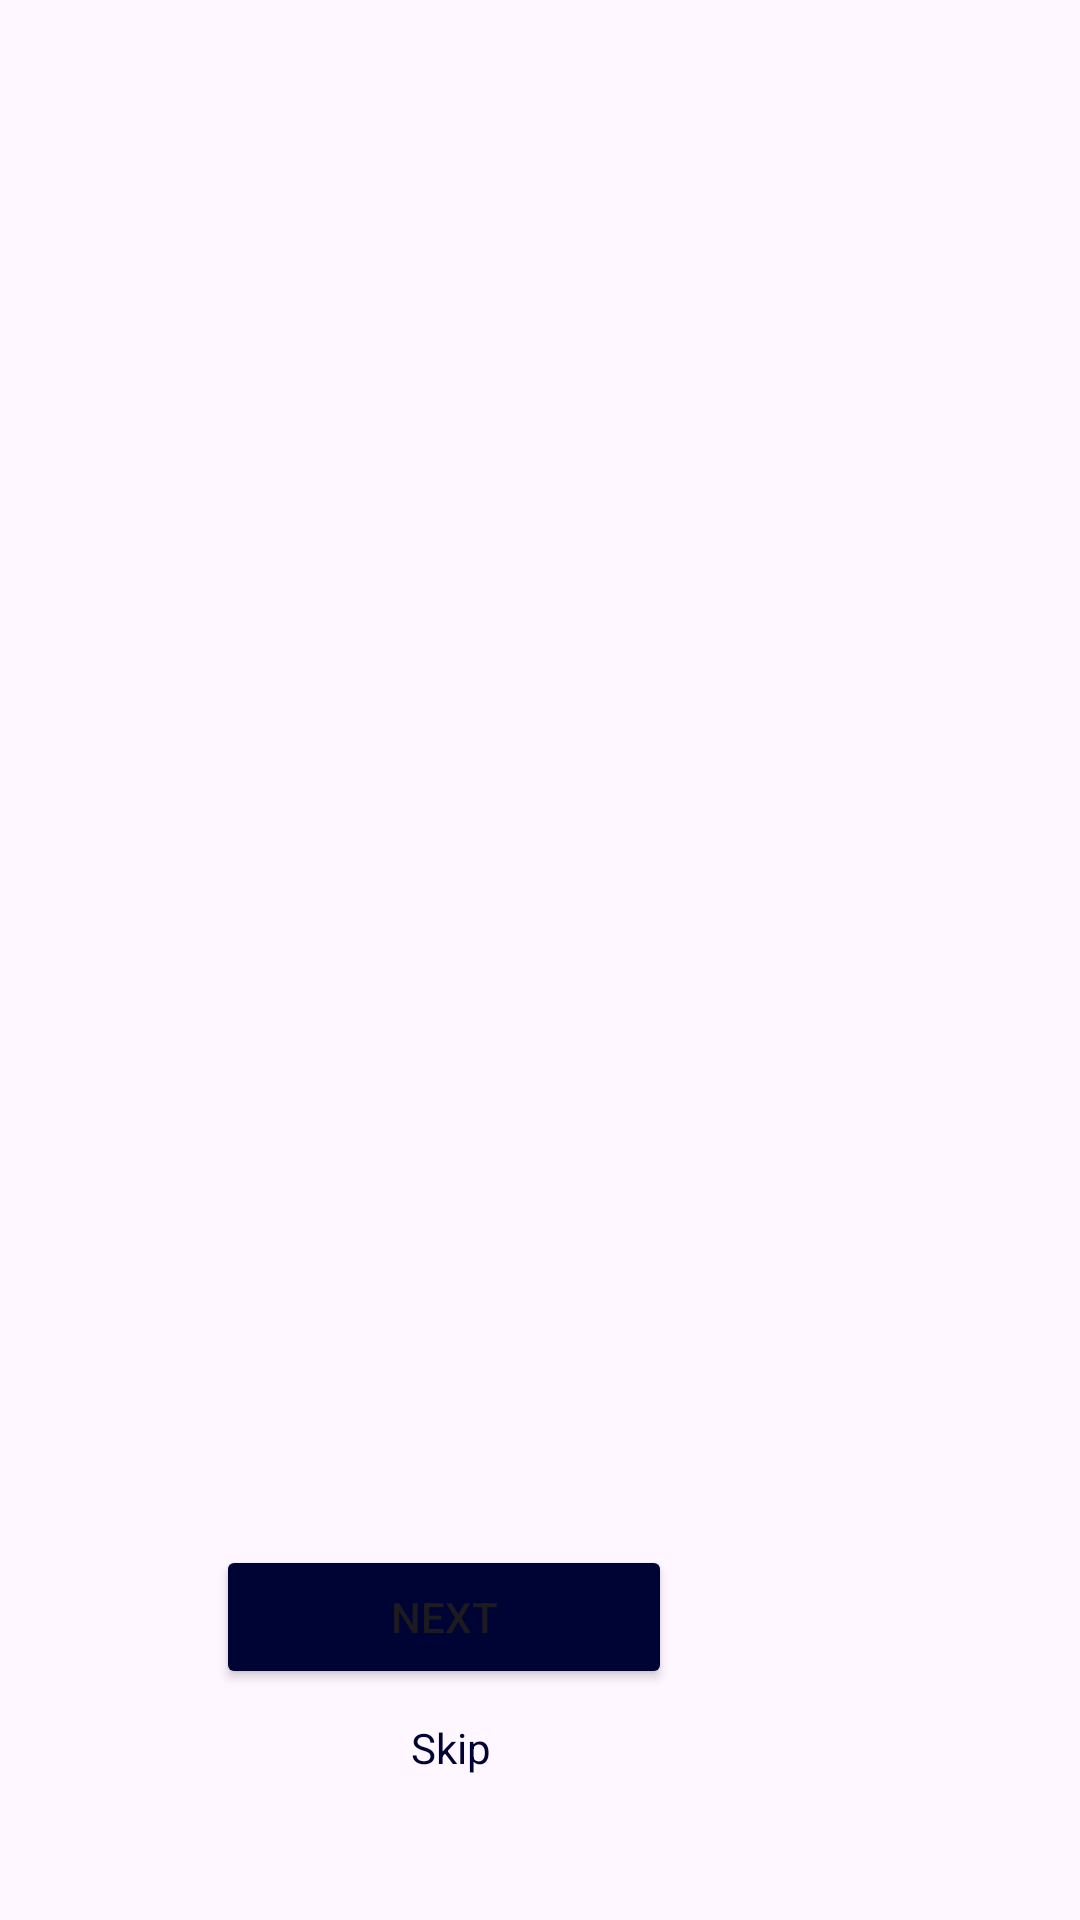

Layout XML and referenced resources for this Android screen:
<!-- AndroidManifest.xml: application theme Theme.Flintor -->
<!-- res/layout/activity_onboard_screen2.xml -->
<?xml version="1.0" encoding="utf-8"?>
<RelativeLayout xmlns:android="http://schemas.android.com/apk/res/android"
    xmlns:app="http://schemas.android.com/apk/res-auto"
    xmlns:tools="http://schemas.android.com/tools"
    android:id="@+id/main"
    android:layout_width="match_parent"
    android:layout_height="match_parent"
    tools:context=".OnboardScreen2">

    <TextView
        android:id="@+id/onboardt4"
        android:layout_width="wrap_content"
        android:layout_height="49dp"
        android:layout_alignParentStart="true"
        android:layout_alignParentTop="true"
        android:layout_alignParentEnd="true"
        android:layout_alignParentBottom="true"
        android:layout_marginStart="29dp"
        android:layout_marginTop="82dp"
        android:layout_marginEnd="184dp"
        android:layout_marginBottom="600dp"
        android:text="@string/swap_and_grow"
        android:textColor="#000435"
        android:textSize="24sp"
        android:textStyle="bold"
        tools:layout_editor_absoluteX="64dp"
        tools:layout_editor_absoluteY="86dp" />

    <Button
        android:id="@+id/nextbtn2"
        android:layout_width="152dp"
        android:layout_height="wrap_content"
        android:layout_alignParentEnd="true"
        android:layout_alignParentBottom="true"
        android:layout_marginEnd="136dp"
        android:layout_marginBottom="77dp"
        android:backgroundTint="#000435"
        android:text="@string/next" />

    <TextView
        android:id="@+id/onboardt5"
        android:layout_width="322dp"
        android:layout_height="61dp"
        android:layout_alignParentStart="true"
        android:layout_alignParentTop="true"
        android:layout_alignParentEnd="true"
        android:layout_alignParentBottom="true"
        android:layout_marginStart="29dp"
        android:layout_marginTop="122dp"
        android:layout_marginEnd="60dp"
        android:layout_marginBottom="548dp"
        android:text="@string/offer_your_expertise_and_learn_new_skills_in_return_no_money_just_knowlegde"
        android:textColor="@color/black" />

    <TextView
        android:id="@+id/onboardt6"
        android:layout_width="39dp"
        android:layout_height="wrap_content"
        android:layout_alignParentEnd="true"
        android:layout_alignParentBottom="true"
        android:layout_marginEnd="190dp"
        android:layout_marginBottom="48dp"
        android:text="@string/skip"
        android:textAlignment="center"
        android:textColor="#000435" />

    <ImageView
        android:id="@+id/ob2"
        android:layout_width="386dp"
        android:layout_height="385dp"
        android:layout_alignParentStart="true"
        android:layout_alignParentTop="true"
        android:layout_alignParentEnd="true"
        android:layout_alignParentBottom="true"
        android:layout_marginStart="10dp"
        android:layout_marginTop="193dp"
        android:layout_marginEnd="16dp"
        android:layout_marginBottom="153dp"
        app:srcCompat="@drawable/ob2" />
</RelativeLayout>
<!-- resources referenced by this layout -->
<resources>
  <color name="black">#FF000000</color>
  <string name="next">Next</string>
  <string name="offer_your_expertise_and_learn_new_skills_in_return_no_money_just_knowlegde">Offer your expertise and learn new skills in return -no money, just knowlegde!</string>
  <string name="skip">Skip</string>
  <string name="swap_and_grow">Swap and Grow</string>
  <style name="Theme.Flintor" parent="Base.Theme.Flintor" />
  <style name="Base.Theme.Flintor" parent="Theme.Material3.DayNight.NoActionBar">
          
          
      </style>
</resources>
